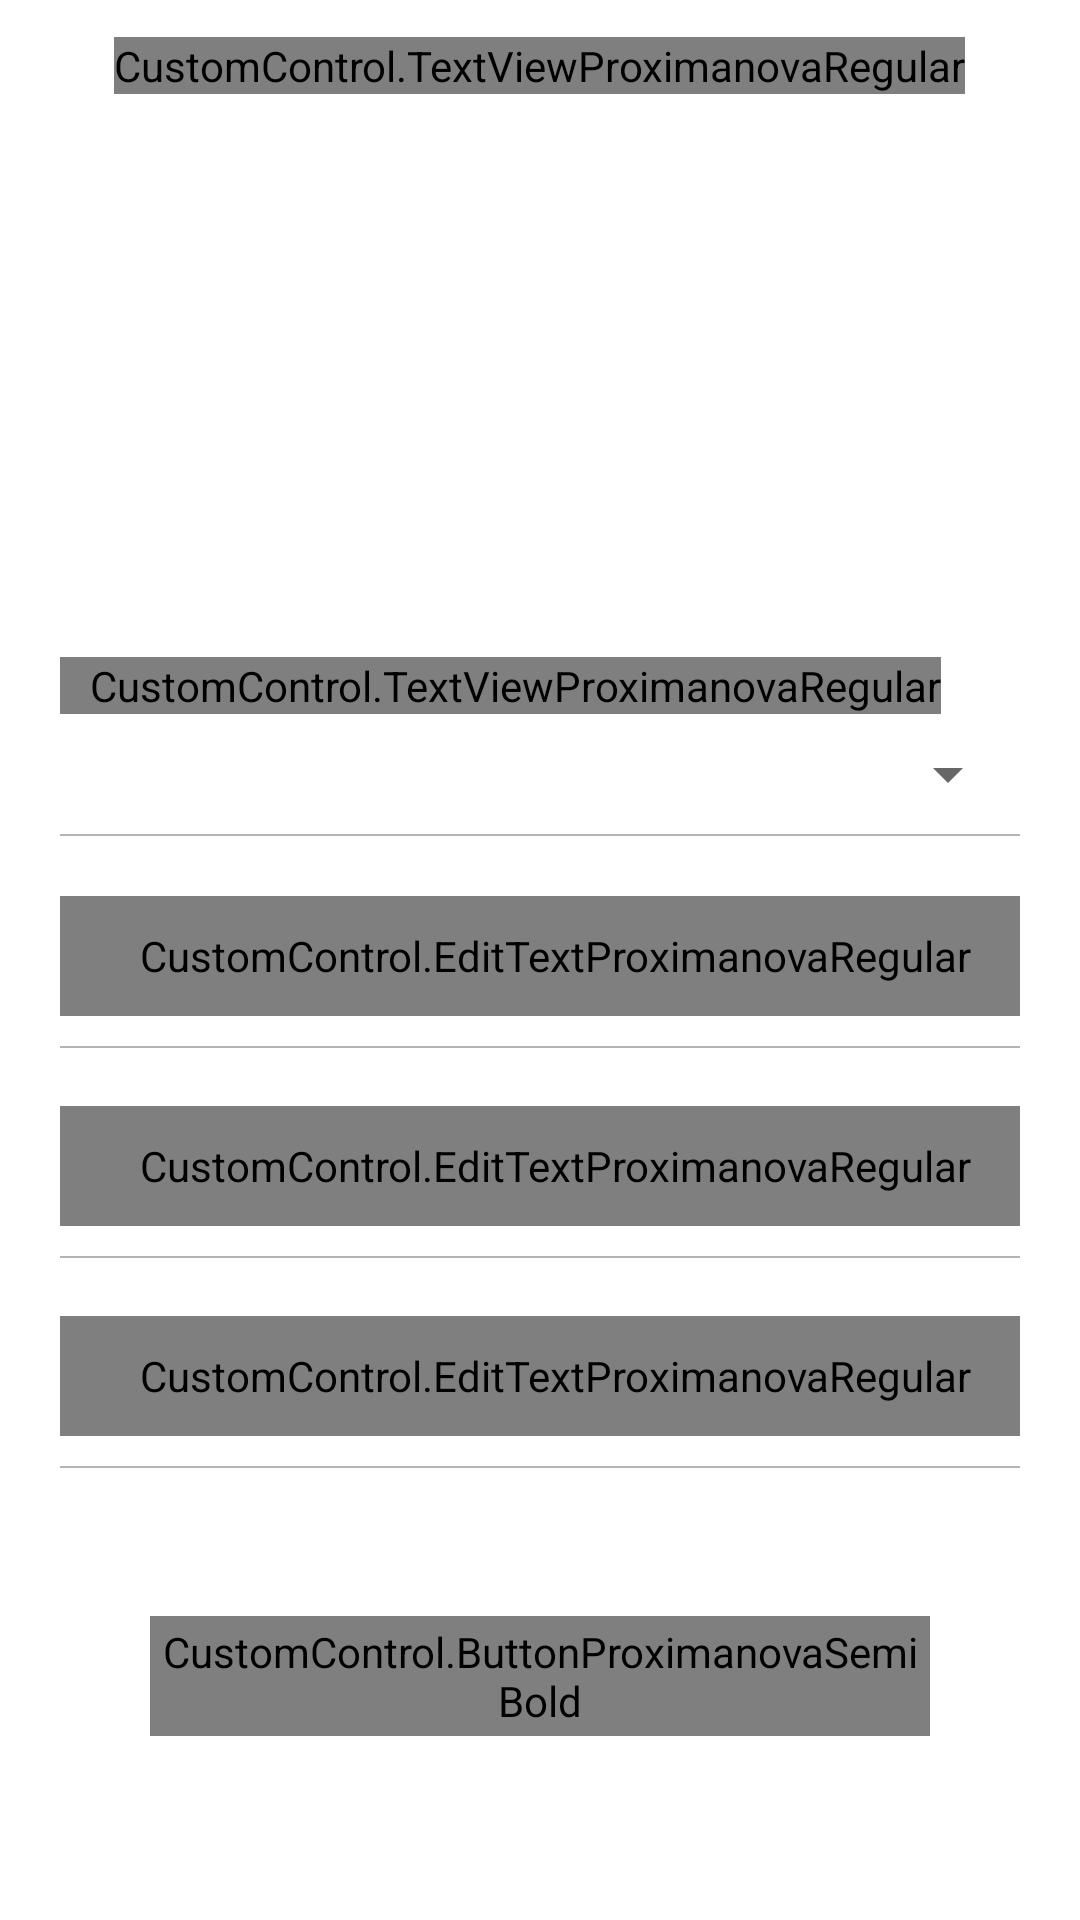

Reconstruct the res/layout file that produces this screen, plus the resources it refers to.
<!-- AndroidManifest.xml: application theme AppTheme -->
<!-- res/layout/send_paper_activity.xml -->
<?xml version="1.0" encoding="utf-8"?>
<RelativeLayout xmlns:android="http://schemas.android.com/apk/res/android"
    xmlns:app="http://schemas.android.com/apk/res-auto"
    android:layout_width="match_parent"
    android:layout_height="match_parent"
    android:background="@color/white">



        <include
            android:id="@+id/topBar"
            layout="@layout/top_bar" />

        <ScrollView
            android:layout_width="match_parent"
            android:layout_height="match_parent"
            android:layout_below="@+id/topBar">

            <RelativeLayout
                android:layout_width="match_parent"
                android:layout_height="match_parent">

                <ImageView
                    android:id="@+id/capImag"
                    android:layout_width="150dp"
                    android:layout_height="100dp"
                    android:layout_centerHorizontal="true"
                    android:layout_marginTop="30dp"
                    android:background="@drawable/hat" />

                <LinearLayout
                    android:id="@+id/univercitylayout"
                    android:layout_width="match_parent"
                    android:layout_height="wrap_content"
                    android:layout_below="@id/capImag"
                    android:layout_marginTop="30dp"
                    android:orientation="vertical">

                    <CustomControl.TextViewProximanovaRegular
                        android:layout_width="wrap_content"
                        android:layout_height="wrap_content"
                        android:layout_marginLeft="20dp"
                        android:layout_marginRight="20dp"
                        android:layout_marginTop="15dp"
                        android:text="@string/courseTitle"
                        android:paddingLeft="10dp"
                        android:textSize="12sp" />

                    <Spinner
                        android:id="@+id/courseType"
                        android:layout_width="match_parent"
                        android:layout_height="@dimen/view_height"
                        android:layout_marginLeft="20dp"
                        android:layout_marginRight="20dp"
                        android:layout_weight="1"
                        android:autofillHints="Oxford" />

                    <View
                        android:layout_width="match_parent"
                        android:layout_height="0.5dp"
                        android:layout_marginLeft="20dp"
                        android:layout_marginRight="20dp"
                        android:background="@color/colorGrey" />
                </LinearLayout>

                <LinearLayout
                    android:id="@+id/courselayout"
                    android:layout_width="match_parent"
                    android:layout_height="50dp"
                    android:layout_below="@id/univercitylayout"
                    android:layout_marginLeft="20dp"
                    android:layout_marginRight="20dp"
                    android:layout_marginTop="20dp">


                    <android.support.design.widget.TextInputLayout
                        android:layout_width="match_parent"
                        android:layout_height="wrap_content"
                        >

                        <CustomControl.EditTextProximanovaRegular
                            android:id="@+id/editTextExam"
                            android:layout_width="match_parent"
                            android:layout_height="40dp"
                            android:background="@android:color/transparent"
                            android:clickable="false"
                            android:hint="@string/exam"
                            android:inputType="text"
                            android:maxLines="1"
                            android:paddingLeft="10dp"
                            android:textColor="@color/balck"
                            />

                    </android.support.design.widget.TextInputLayout>
                </LinearLayout>

                <View
                    android:layout_width="match_parent"
                    android:layout_height="0.5dp"
                    android:layout_below="@id/courselayout"
                    android:layout_marginBottom="@dimen/view_horizontal_margin"
                    android:layout_marginLeft="20dp"
                    android:layout_marginRight="20dp"
                    android:background="@color/colorGrey" />

                <LinearLayout
                    android:id="@+id/shortDescription"
                    android:layout_width="match_parent"
                    android:layout_height="50dp"
                    android:layout_below="@id/courselayout"
                    android:layout_marginLeft="20dp"
                    android:layout_marginRight="20dp"
                    android:layout_marginTop="20dp">


                    <android.support.design.widget.TextInputLayout
                        android:layout_width="match_parent"
                        android:layout_height="wrap_content"
                       >

                        <CustomControl.EditTextProximanovaRegular
                            android:id="@+id/editTextshortDescription"
                            android:layout_width="match_parent"
                            android:layout_height="40dp"
                            android:background="@android:color/transparent"
                            android:clickable="false"
                            android:hint="@string/shortDescription"
                            android:inputType="text"
                            android:maxLines="1"
                            android:paddingLeft="10dp"
                            android:textColor="@color/balck"
                            />

                    </android.support.design.widget.TextInputLayout>
                </LinearLayout>

                <View
                    android:layout_width="match_parent"
                    android:layout_height="0.5dp"
                    android:layout_below="@+id/shortDescription"
                    android:layout_marginBottom="@dimen/view_horizontal_margin"
                    android:layout_marginLeft="20dp"
                    android:layout_marginRight="20dp"
                    android:background="@color/colorGrey" />

                <LinearLayout
                    android:id="@+id/UniLayout"
                    android:layout_width="match_parent"
                    android:layout_height="50dp"
                    android:layout_below="@id/shortDescription"
                    android:layout_marginLeft="20dp"
                    android:layout_marginRight="20dp"
                    android:layout_marginTop="20dp">


                    <android.support.design.widget.TextInputLayout
                        android:layout_width="match_parent"
                        android:layout_height="wrap_content"
                       >

                        <CustomControl.EditTextProximanovaRegular
                            android:id="@+id/editTextuniName"
                            android:layout_width="match_parent"
                            android:layout_height="40dp"
                            android:background="@android:color/transparent"
                            android:clickable="false"
                            android:hint="@string/uni"
                            android:inputType="text"
                            android:maxLines="1"
                            android:paddingLeft="10dp"
                            android:textColor="@color/balck"
                            />

                    </android.support.design.widget.TextInputLayout>
                </LinearLayout>

                <View
                    android:layout_width="match_parent"
                    android:layout_height="0.5dp"
                    android:layout_below="@id/UniLayout"
                    android:layout_marginBottom="@dimen/view_horizontal_margin"
                    android:layout_marginLeft="20dp"
                    android:layout_marginRight="20dp"
                    android:background="@color/colorGrey" />

                <CustomControl.ButtonProximanovaSemiBold
                    android:id="@+id/saveBtn"
                    android:layout_width="match_parent"
                    android:layout_height="40dp"
                    android:layout_below="@id/UniLayout"
                    android:layout_marginBottom="60dp"
                    android:layout_marginLeft="50dp"
                    android:layout_marginRight="50dp"
                    android:layout_marginTop="50dp"
                    android:background="@drawable/blue_rounded_background"
                    android:text="@string/save"
                    android:textColor="@color/white"
                    android:textSize="18sp" />

            </RelativeLayout>

        </ScrollView>

        <com.wang.avi.AVLoadingIndicatorView
            android:id="@+id/progressBar"
            style="@style/AVLoadingIndicatorView"
            android:layout_width="wrap_content"
            android:layout_height="wrap_content"
            android:layout_centerInParent="true"
            android:visibility="gone"
            app:indicatorColor="@color/colorPrimary"
            app:indicatorName="LineSpinFadeLoaderIndicator" />
    <RelativeLayout
        android:id="@+id/uploadinLayout"
        android:layout_width="match_parent"
        android:layout_height="match_parent"
        android:background="#cc000000"
        android:visibility="gone"
        android:clickable="true">
        <TextView
            android:layout_width="wrap_content"
            android:layout_height="wrap_content"
            android:text="Uploading......."
            android:textColor="@color/white"
            android:layout_centerInParent="true"
            android:textSize="20dp"/>
        <ProgressBar
            android:id="@+id/simpleProgressBar"
            style="@style/Widget.AppCompat.ProgressBar.Horizontal"
            android:layout_width="match_parent"
            android:layout_height="5dp"
            android:layout_alignParentBottom="true"
            android:layout_centerHorizontal="true"
            android:layout_marginBottom="100dp"
            android:layout_marginLeft="20dp"
            android:layout_marginRight="20dp"
            android:indeterminateDrawable="@android:drawable/progress_indeterminate_horizontal"
            android:max="100"
            android:progress="0"
            android:progressBackgroundTint="#000000"
            android:progressDrawable="@android:drawable/progress_horizontal"
            android:progressTint="@color/blue_color"
            android:visibility="gone"
             />
    </RelativeLayout>
</RelativeLayout>
<!-- res/layout/top_bar.xml (included above) -->
<?xml version="1.0" encoding="utf-8"?>
<RelativeLayout xmlns:android="http://schemas.android.com/apk/res/android"
    android:layout_width="match_parent"
    android:layout_height="wrap_content">

    <RelativeLayout
        android:id="@+id/toolbar"
        android:layout_width="match_parent"
        android:layout_height="44dp"
        android:layout_alignParentTop="true"
        android:background="@android:color/transparent">

        <CustomControl.TextViewIconStyle
            android:id="@+id/left"
            android:layout_width="44dp"
            android:layout_height="match_parent"
            android:layout_centerVertical="true"
            android:gravity="center"
            android:text="@string/back_arrow"
            android:textColor="@color/balck"
            android:textSize="35sp"
            android:visibility="invisible" />



        <CustomControl.TextViewProximanovaRegular
            android:id="@+id/toolbarText"
            android:layout_width="wrap_content"
            android:layout_height="wrap_content"
            android:layout_centerInParent="true"
            android:layout_gravity="center"
            android:inputType="textCapSentences"
            android:textColor="@android:color/black"
            android:textSize="20sp"
            android:textStyle="bold" />

        <LinearLayout
            android:layout_width="wrap_content"
            android:layout_height="match_parent"
            android:layout_alignParentEnd="true"
            android:layout_alignParentRight="true">

            <ImageView
                android:id="@+id/right3"
                android:layout_width="36dp"
                android:layout_height="match_parent"
                android:paddingRight="@dimen/activity_horizontal_margin"
                android:visibility="gone" />

            <ImageView
                android:id="@+id/right2"
                android:layout_width="20dp"
                android:layout_height="match_parent"
                android:layout_marginRight="5dp"
                android:visibility="gone" />

            <ImageView
                android:id="@+id/right"
                android:layout_width="30dp"
                android:layout_height="match_parent"
                android:layout_marginRight="@dimen/view_horizontal_margin"
                android:paddingBottom="12dp"
                android:paddingTop="12dp"
                android:visibility="gone" />

        </LinearLayout>
        <CustomControl.TextViewProximanovaRegular
            android:id="@+id/editText"
            android:layout_width="wrap_content"
            android:layout_height="wrap_content"
            android:text="@string/editText"
            android:textSize="18sp"
            android:layout_alignParentRight="true"
            android:padding="5dp"
            android:layout_marginRight="5dp"
            android:textColor="@color/blue_color"
            android:layout_centerVertical="true"
            android:visibility="gone"/>
       

    </RelativeLayout>
</RelativeLayout>
<!-- resources referenced by this layout -->
<resources>
  <color name="balck">#000000</color>
  <color name="blue_color">#0089CF</color>
  <color name="colorGrey">#B4B4B4</color>
  <color name="colorPrimary">#0089CF</color>
  <color name="white">#ffffff</color>
  <dimen name="activity_horizontal_margin">10dp</dimen>
  <dimen name="view_height">40dp</dimen>
  <dimen name="view_horizontal_margin">10dp</dimen>
  <!-- drawable blue_rounded_background (drawable) -->
  <shape android:shape="rectangle"
      xmlns:android="http://schemas.android.com/apk/res/android">
  
      <solid
          android:color="@color/blue_color"/>
      <corners
          android:radius="100dp"/>
  
  </shape>
  <string name="back_arrow"></string>
  <string name="courseTitle">Course Title</string>
  <string name="editText">Edit</string>
  <string name="exam">Exam</string>
  <string name="save">Save</string>
  <string name="searchIcon"></string>
  <string name="shortDescription">Short Description</string>
  <string name="uni">University</string>
  <style name="AppTheme" parent="Theme.AppCompat.Light.NoActionBar">
          
          <item name="colorPrimary">@color/colorPrimary</item>
          <item name="colorPrimaryDark">@color/colorPrimaryDark</item>
          <item name="colorAccent">@color/colorAccent</item>
          <item name="alertDialogTheme">@style/AlertDialogTheme</item>
      </style>
  <color name="colorPrimaryDark">#0089CF</color>
  <color name="colorAccent">#0089CF</color>
  <style name="AlertDialogTheme" parent="Theme.AppCompat.Light.Dialog.Alert">
          <item name="buttonBarNegativeButtonStyle">@style/NegativeButtonStyle</item>
          <item name="buttonBarPositiveButtonStyle">@style/PositiveButtonStyle</item>
      </style>
  <style name="NegativeButtonStyle" parent="Widget.AppCompat.Button.ButtonBar.AlertDialog">
          <item name="android:textColor">@color/colorPrimary</item>
      </style>
  <style name="PositiveButtonStyle" parent="Widget.AppCompat.Button.ButtonBar.AlertDialog">
          <item name="android:textColor">@color/colorPrimary</item>
      </style>
</resources>
